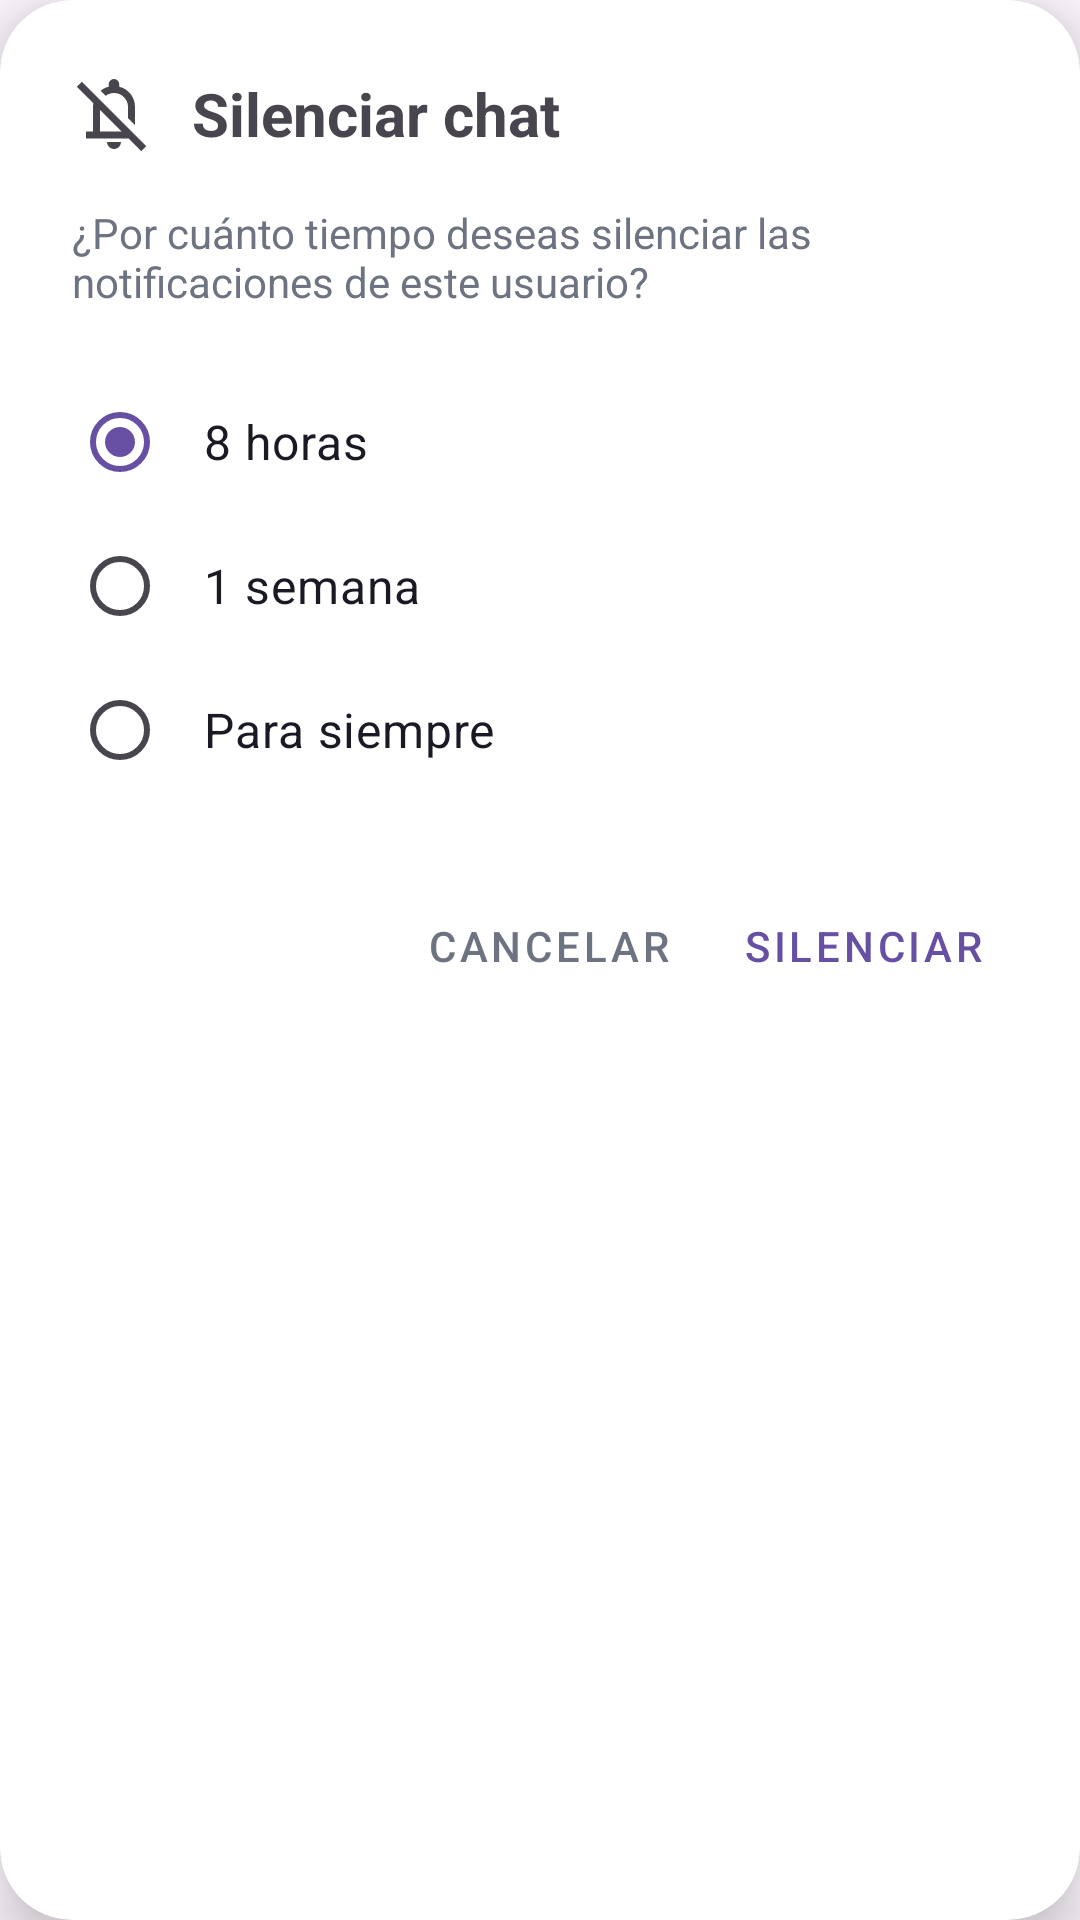

Android layout source for this screen:
<!-- AndroidManifest.xml: application theme Theme.Nexu -->
<!-- res/layout/dialog_mute_notifications.xml -->
<?xml version="1.0" encoding="utf-8"?>
<androidx.cardview.widget.CardView xmlns:android="http://schemas.android.com/apk/res/android"
    xmlns:app="http://schemas.android.com/apk/res-auto"
    android:layout_width="match_parent"
    android:layout_height="wrap_content"
    android:layout_marginHorizontal="32dp"
    android:layout_marginVertical="16dp"
    app:cardCornerRadius="24dp"
    app:cardElevation="12dp"
    app:cardBackgroundColor="@color/surface_card">

    <LinearLayout
        android:layout_width="match_parent"
        android:layout_height="wrap_content"
        android:orientation="vertical"
        android:padding="24dp">

        <LinearLayout
            android:layout_width="match_parent"
            android:layout_height="wrap_content"
            android:orientation="horizontal"
            android:gravity="center_vertical"
            android:layout_marginBottom="16dp">

            <ImageView
                android:id="@+id/ivMuteIcon"
                android:layout_width="28dp"
                android:layout_height="28dp"
                android:src="@drawable/ic_menu_mute"
                android:layout_marginEnd="12dp" />

            <TextView
                android:id="@+id/tvMuteTitle"
                android:layout_width="wrap_content"
                android:layout_height="wrap_content"
                android:text="Silenciar chat"
                android:textSize="20sp"
                android:textStyle="bold" />
        </LinearLayout>

        <TextView
            android:layout_width="match_parent"
            android:layout_height="wrap_content"
            android:text="¿Por cuánto tiempo deseas silenciar las notificaciones de este usuario?"
            android:textSize="14sp"
            android:textColor="@color/text_secondary"
            android:layout_marginBottom="20dp" />

        <RadioGroup
            android:id="@+id/rgMuteOptions"
            android:layout_width="match_parent"
            android:layout_height="wrap_content"
            android:layout_marginBottom="24dp">

            <RadioButton
                android:id="@+id/rb8Hours"
                android:layout_width="match_parent"
                android:layout_height="wrap_content"
                android:text="8 horas"
                android:textSize="16sp"
                android:textColor="@color/text_primary"
                android:padding="12dp"
                android:checked="true" />

            <RadioButton
                android:id="@+id/rb1Week"
                android:layout_width="match_parent"
                android:layout_height="wrap_content"
                android:text="1 semana"
                android:textSize="16sp"
                android:textColor="@color/text_primary"
                android:padding="12dp" />

            <RadioButton
                android:id="@+id/rbForever"
                android:layout_width="match_parent"
                android:layout_height="wrap_content"
                android:text="Para siempre"
                android:textSize="16sp"
                android:textColor="@color/text_primary"
                android:padding="12dp" />
        </RadioGroup>

        <LinearLayout
            android:layout_width="match_parent"
            android:layout_height="wrap_content"
            android:orientation="horizontal"
            android:gravity="end">

            <com.google.android.material.button.MaterialButton
                android:id="@+id/btnCancelMute"
                style="@style/Widget.MaterialComponents.Button.TextButton"
                android:layout_width="wrap_content"
                android:layout_height="wrap_content"
                android:text="Cancelar"
                android:textColor="@color/text_secondary"
                android:layout_marginEnd="8dp" />

            <com.google.android.material.button.MaterialButton
                android:id="@+id/btnConfirmMute"
                style="@style/Widget.MaterialComponents.Button.TextButton"
                android:layout_width="wrap_content"
                android:layout_height="wrap_content"
                android:text="Silenciar" />
        </LinearLayout>
    </LinearLayout>
</androidx.cardview.widget.CardView>
<!-- resources referenced by this layout -->
<resources>
  <color name="surface_card">#FFFFFF</color>
  <color name="text_primary">#1A1A24</color>
  <color name="text_secondary">#6E7381</color>
  <!-- drawable ic_menu_mute (drawable) -->
  <vector xmlns:android="http://schemas.android.com/apk/res/android" android:width="24dp" android:height="24dp" android:viewportWidth="960" android:viewportHeight="960" android:tint="?attr/colorControlNormal">
      <path android:fillColor="@android:color/white" android:pathData="M160,760L160,680L240,680L240,400Q240,367 248.5,335Q257,303 274,274L334,334Q327,350 323.5,366.5Q320,383 320,400L320,680L568,680L56,168L112,112L848,848L792,904L646,760L160,760ZM720,606L640,526L640,400Q640,334 593,287Q546,240 480,240Q454,240 430,248Q406,256 386,272L328,214Q348,198 371,186Q394,174 420,168L420,140Q420,115 437.5,97.5Q455,80 480,80Q505,80 522.5,97.5Q540,115 540,140L540,168Q620,188 670,252.5Q720,317 720,400L720,606ZM444,556L444,556L444,556L444,556ZM480,880Q447,880 423.5,856.5Q400,833 400,800L560,800Q560,833 536.5,856.5Q513,880 480,880ZM513,399Q513,399 513,399Q513,399 513,399L513,399L513,399Q513,399 513,399Q513,399 513,399Z"/>
  </vector>
  <style name="Theme.Nexu" parent="Base.Theme.Nexu" />
  <style name="Base.Theme.Nexu" parent="Theme.Material3.DayNight.NoActionBar">
      </style>
</resources>
